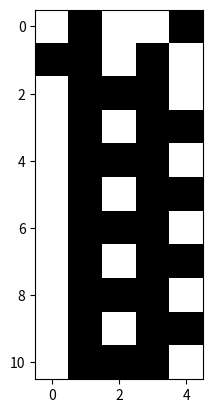

Source code (Python):
import matplotlib.pyplot as plt
import numpy as np
    
def RBN(K, N, T):
    """
    K = number of connections
    N = number of nodes, indexed 0 .. N-1
    T = timesteps
    """
    
    Pow = 2**np.arange(K) # [ 1 2 4 ... ], for converting inputs to numerical value
    Pow=np.flip(Pow, 0)
    Con = np.apply_along_axis(np.random.permutation, 1, np.tile(range(N), (N,1) ))[:, 0:K]
    Bool = np.random.randint(2, size=(N, 2**K), dtype=bool)
    
    #[Bool, Con]=RBNSort(Bool, Con, N, K)
    
    State = np.zeros((T+1,N),dtype=bool)
    State[0] = np.random.randint(0, 2, N)
    for t in range(T):  # 0 .. T-1
        State[t+1] = Bool[:, np.sum(Pow * State[t,Con],1)].diagonal()
    
    return(State)
    
def Attractors(State):
     
    unique_elements, counts_elements = np.unique(State, return_counts=True, axis=0)      
    
    A=unique_elements[np.where(counts_elements > 1)] #States that appear more than one occasion
            
    return A
            
    
def RBNSort(Bool, Con, N, K):
    SRun = 5     # sorting runs
    ST = 200     # sorting timesteps
    State = np.zeros((ST+1,N),dtype=bool)
    Totals = State[0]
    Pow = 2**np.arange(K) # [ 1 2 4 ... ], for converting inputs to numerical value
    np.flip(Pow, 0)
    
    for r in range(SRun):
        for t in range(ST):
            State[t+1] = Bool[:, np.sum(Pow * State[t,Con],1)].diagonal()
            Totals = Totals + State[t+1]
        State[0] = np.random.randint(0, 2, N) # new initial random state
        
    Index = np.argsort(Totals)    # permutation indexes for sorted order
    Bool = Bool[Index]         # permute the boolean functions
    Con = Con[Index]           # permute the connections
    
    InvIndex = np.argsort(Index)  # inverse permutation
    Con = InvIndex[Con]        # relabel the connections
    return [Bool, Con]
    
if __name__ == '__main__':
    #import timeit
    #print(timeit.timeit("RBN(2, 5, 10)", setup="from __main__ import RBN"))
    State=RBN(3, 5, 10)
        
    plt.imshow(State, cmap='Greys', interpolation='None')
    plt.show()
    
    A=Attractors(State)
    print(A)
    
    
    
    
    
    
    
    